The GitHub repository ajbanegas/CNN-CAD contains a labelled image folder "clasif-malaria" with 2 categories: decoys, inhibitors. Examples follow, each with its label.

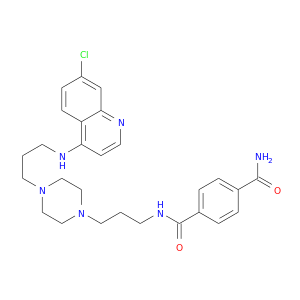
Label: inhibitors

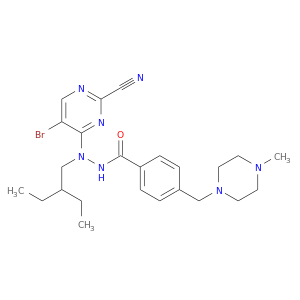
Label: inhibitors

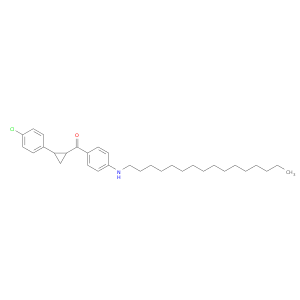
Label: inhibitors

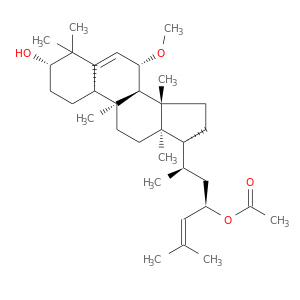
Label: decoys

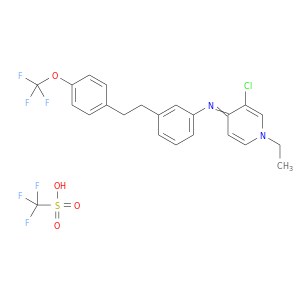
Label: decoys

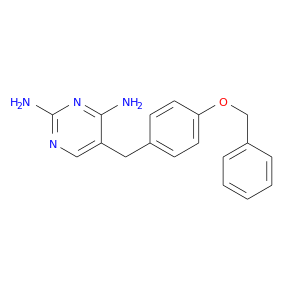
Label: decoys
